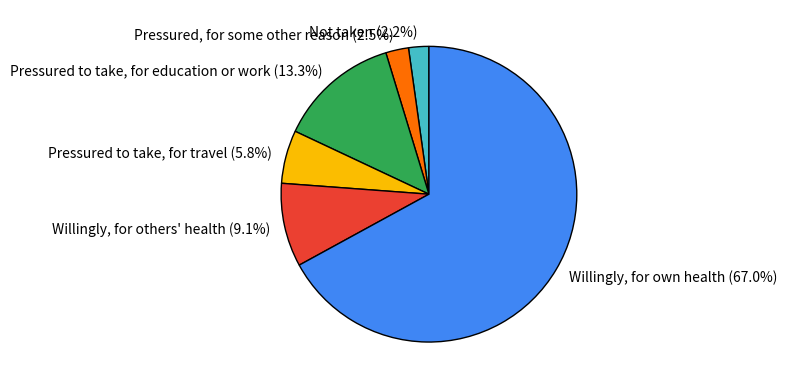

Generate this figure with matplotlib:
import matplotlib.pyplot as plt

#DATA
total=361
values=[8,9,48,21,33,242]
labels = ['Not taken','Pressured, for some other reason', 'Pressured to take, for education or work','Pressured to take, for travel',"Willingly, for others' health", 'Willingly, for own health']
colors=['#43BEC7','#FE6D01','#30A952','#FBBD00','#EB4031','#3F86F4']

custom_labels = [f'{label} ({round((size/total)*100,1)}%)' for label, size in zip(labels, values)]


plt.pie(values, labels = custom_labels, colors=colors, startangle=90,wedgeprops=dict(width=1, edgecolor='black'))
plt.show() 